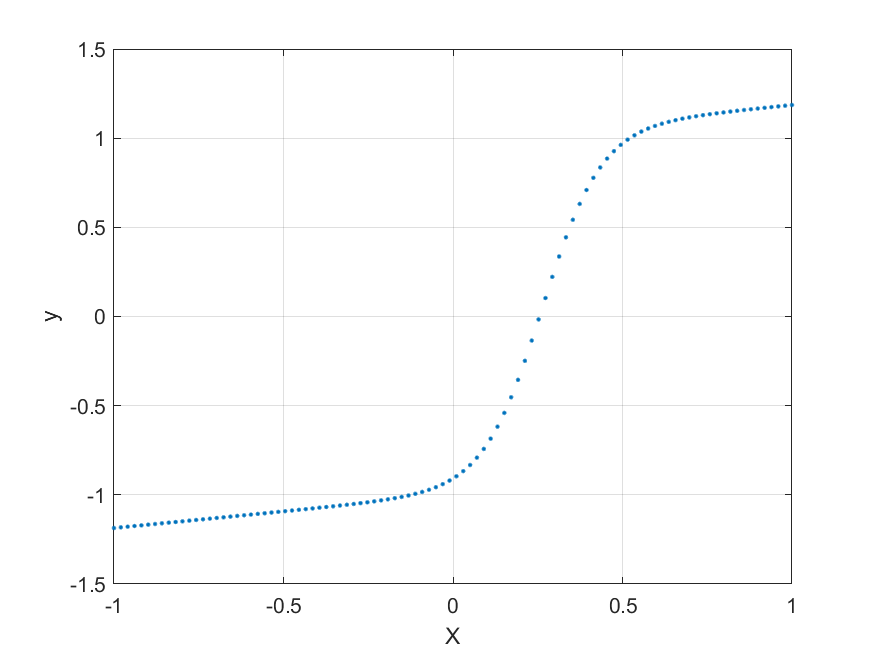

Data behind this chart, as committed beside it:
-1, -1.1862
-0.9798, -1.183
-0.9596, -1.179
-0.9394, -1.175
-0.9192, -1.171
-0.899, -1.167
-0.8788, -1.164
-0.8586, -1.16
-0.8384, -1.156
-0.8182, -1.152
-0.798, -1.149
-0.7778, -1.145
-0.7576, -1.141
-0.7374, -1.137
-0.7172, -1.133
-0.697, -1.13
-0.6768, -1.126
-0.6566, -1.122
-0.6364, -1.118
-0.6162, -1.115
-0.596, -1.111
-0.5758, -1.107
-0.5556, -1.103
-0.5353, -1.099
-0.5151, -1.096
-0.495, -1.092
-0.4748, -1.088
-0.4546, -1.084
-0.4343, -1.08
-0.4141, -1.076
-0.3939, -1.072
-0.3737, -1.068
-0.3535, -1.064
-0.3333, -1.06
-0.3131, -1.056
-0.2929, -1.051
-0.2727, -1.047
-0.2525, -1.042
-0.2323, -1.037
-0.2121, -1.031
-0.1919, -1.025
-0.1717, -1.019
-0.1515, -1.012
-0.1313, -1.004
-0.1111, -0.9944
-0.09091, -0.9839
-0.07071, -0.9716
-0.05051, -0.9573
-0.0303, -0.9403
-0.0101, -0.9201
0.0101, -0.896
0.0303, -0.8671
0.05051, -0.8326
0.07071, -0.7915
0.09091, -0.7427
0.1111, -0.6851
0.1313, -0.618
0.1515, -0.5407
0.1717, -0.453
0.1919, -0.3553
0.2121, -0.2487
... 39 more rows
